Run: headless pygame with SDL's dummy video driver; simulated clock (each Clock.tick advances the game by its frame time, no real sleeping); random seed 0; keys injected as events and as key.get_pressed() state; mouse plan: one left click at the window centre at the start of phase 2, then a move to the lower-right quarter at the start of phase 3.
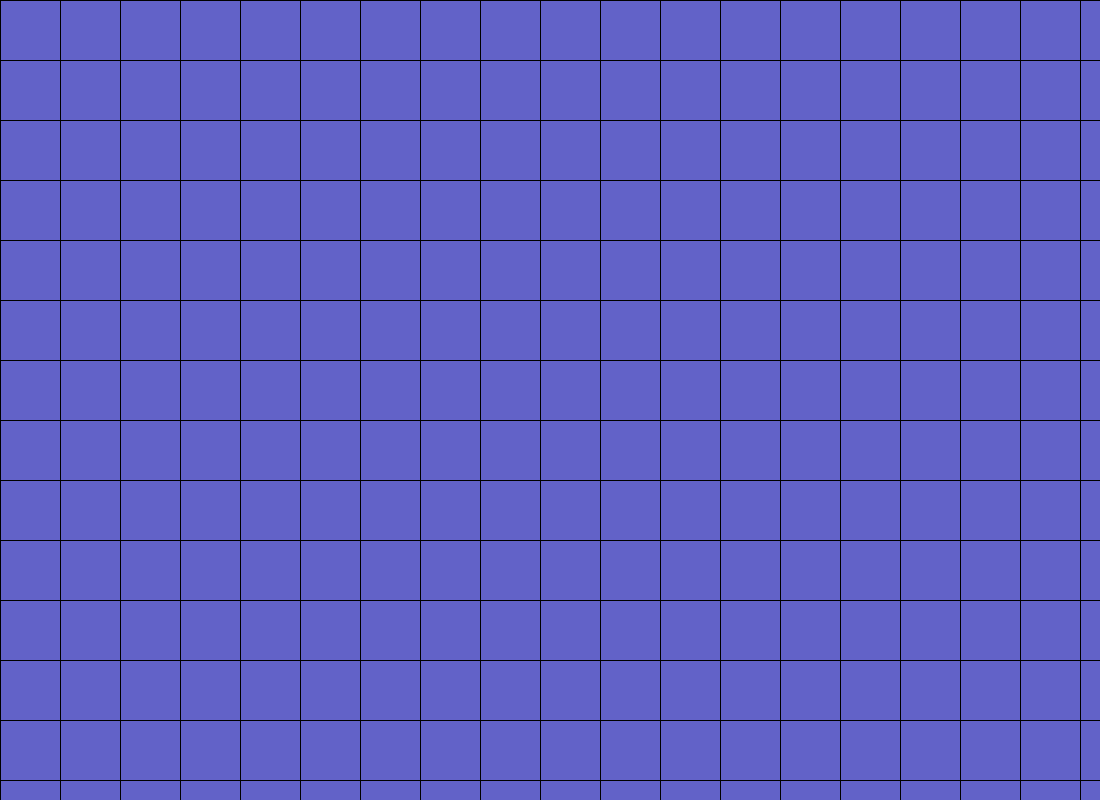
Frame 1 of 4 · flips 1–60 · no input
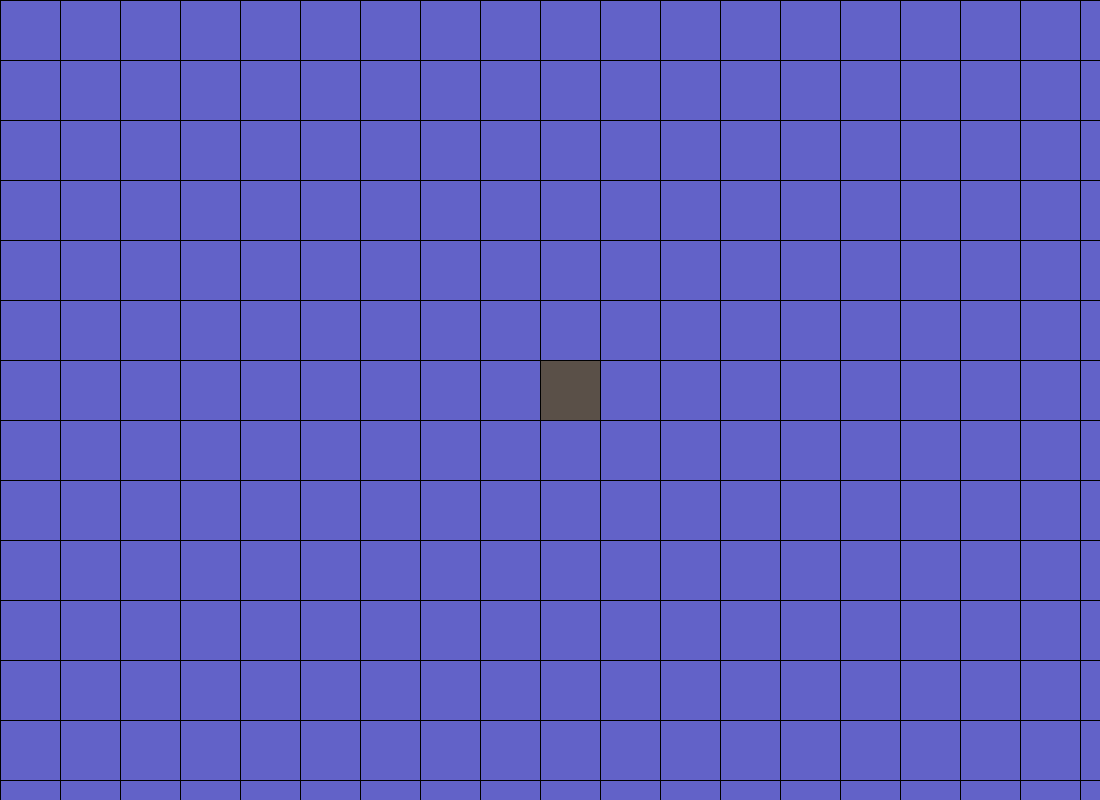
Frame 2 of 4 · flips 61–180 · clicked the window centre · tapped SPACE, RETURN · held RIGHT (→), D
Frame 3 of 4 · flips 181–300 · moved the mouse to the lower-right quarter · held DOWN (↓), S · screen unchanged from frame 2, image omitted
Frame 4 of 4 · flips 301–420 · held LEFT (←), A, UP (↑), W · screen unchanged from frame 3, image omitted

The pygame program that drew these frames:

import time
import pygame as pygame
pygame.font.init()


class Game:

    def __init__(self):
        # system
        self.width = 1100
        self.height = 800
        self.window = pygame.display.set_mode((self.width, self.height))
        self.timer = time.time()
        self.font = pygame.font.SysFont('comicsans', 70)

        self.path = []

    def run(self):
        """
        game loop
        :return: None
        """

        running = True
        clock = pygame.time.Clock()
        while running:
            for event in pygame.event.get():
                if event.type == pygame.QUIT:
                    running = False

                if event.type == pygame.KEYDOWN:
                    keys = pygame.key.get_pressed()

                    if event.key == pygame.K_F1:
                        print(self.path)
                    if event.key == pygame.K_F2:
                        self.path = []

                    if keys[pygame.K_LCTRL] and keys[pygame.K_z]:
                        self.path.pop()

            pressed = any(pygame.mouse.get_pressed(3))
            if pressed:
                x, y = pygame.mouse.get_pos()
                x //= 60;
                y //= 60
                if not len(self.path) or (x, y) != self.path[-1]:
                    self.path.append((x, y))

            self.draw()
            clock.tick(60)

        pygame.quit()

    def draw(self):
        tile_size = 60

        self.window.fill((98, 98, 200))

        drawn = []
        for tile_coord in self.path:
            x, y = tile_coord
            x *= tile_size
            y *= tile_size

            rect_2d = pygame.Rect(x, y, tile_size, tile_size)
            if (x, y) in drawn:
                pygame.draw.rect(self.window, (110, 100, 92), rect_2d)
            else:
                pygame.draw.rect(self.window, (90, 80, 72), rect_2d)

            drawn += [(x, y)]

        # draw grid
        for x in range(0, self.width, 60):
            pygame.draw.line(self.window, (0, 0, 0), (x, 0), (x, self.height), 1)
        for y in range(0, self.height, 60):
            pygame.draw.line(self.window, (0, 0, 0), (0, y), (self.width, y), 1)

        pygame.display.flip()


print("F1: print path")
print("F2: restart")
print("CTRL Z exists")
game = Game()
game.run()
